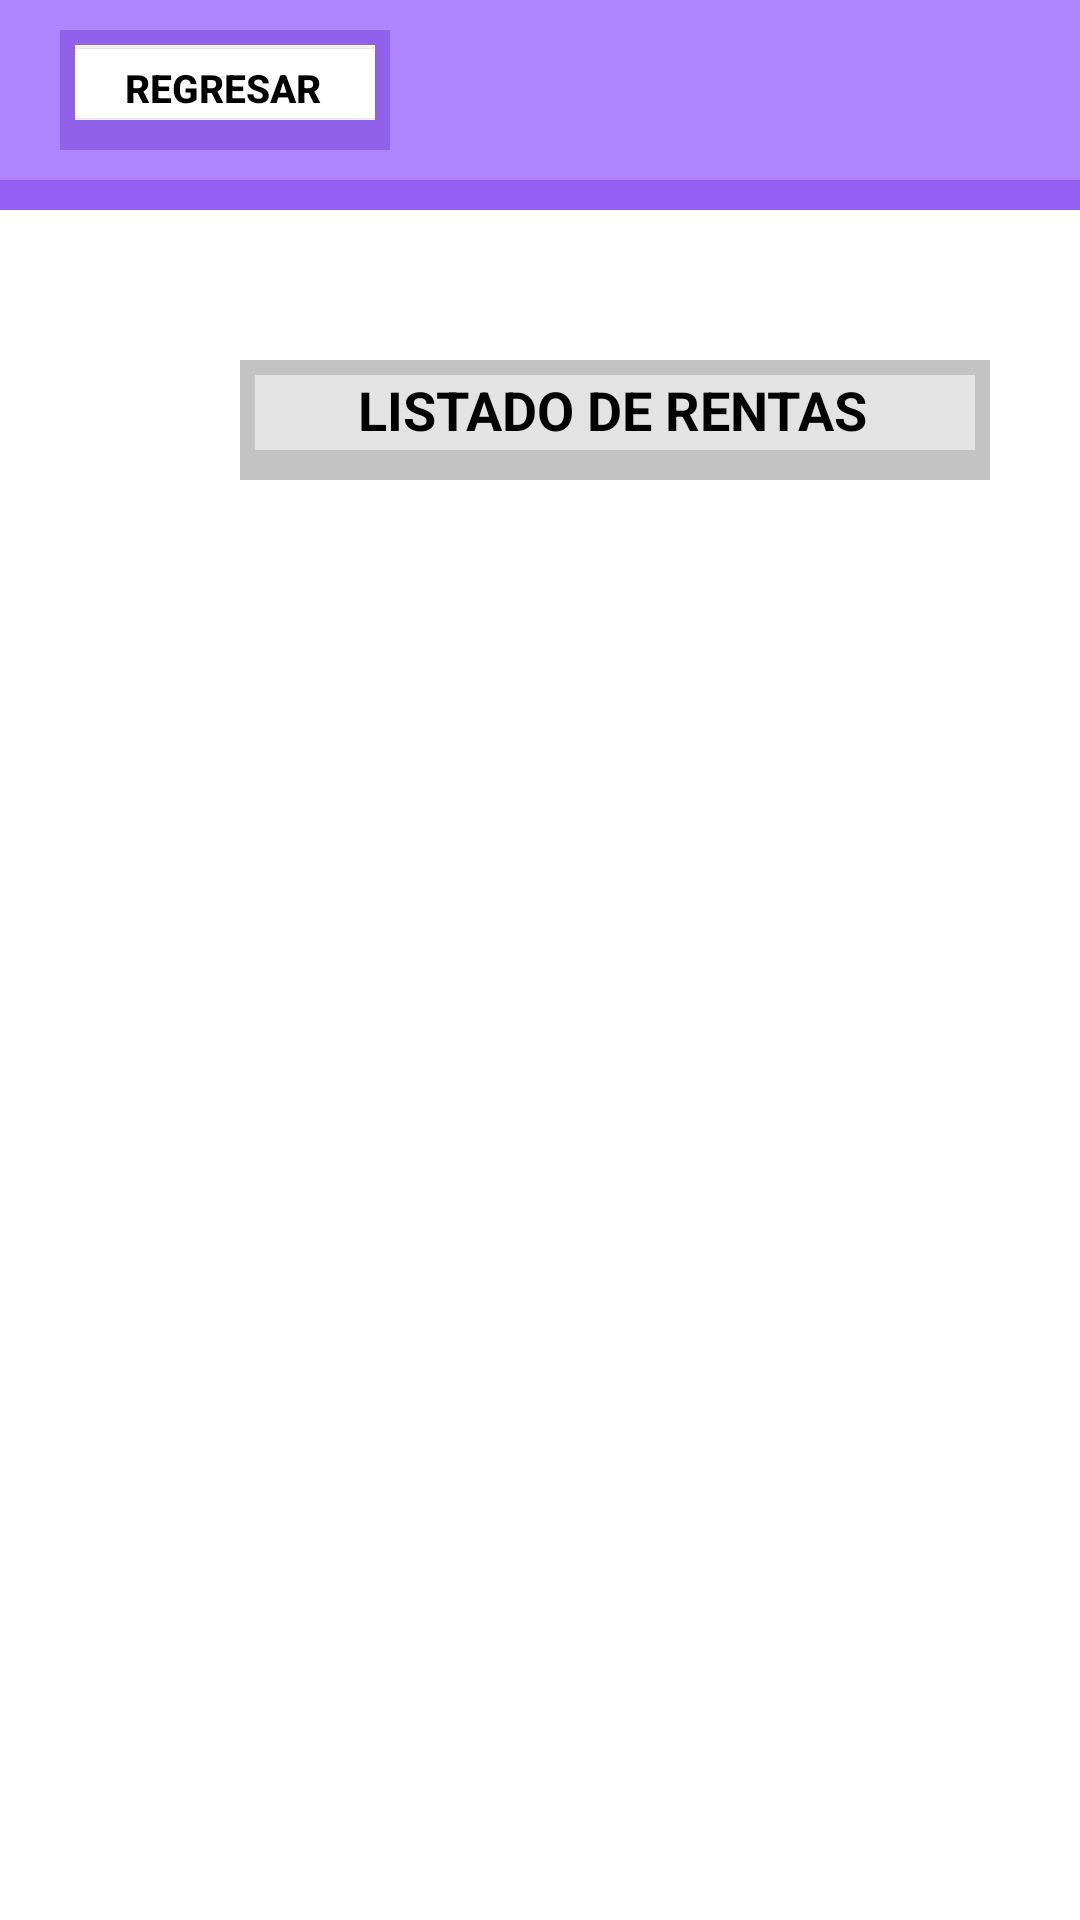

Reconstruct the res/layout file that produces this screen, plus the resources it refers to.
<!-- AndroidManifest.xml: application theme Theme.SistemaAlquilarAuto -->
<!-- res/layout/activity_main_lista_renta.xml -->
<?xml version="1.0" encoding="utf-8"?>
<LinearLayout xmlns:android="http://schemas.android.com/apk/res/android"
    xmlns:app="http://schemas.android.com/apk/res-auto"
    xmlns:tools="http://schemas.android.com/tools"
    android:layout_width="match_parent"
    android:layout_height="match_parent"
    tools:context=".MainActivity_lista_renta"
    android:orientation="vertical">

    <LinearLayout
        android:layout_width="412dp"
        android:layout_height="70dp"
        android:background="#955EF4">

        <LinearLayout
            android:layout_width="412dp"
            android:layout_height="60dp"
            android:background="#B084FF">

            <LinearLayout
                android:layout_width="110dp"
                android:layout_height="40dp"
                android:layout_marginLeft="20dp"
                android:layout_marginTop="10dp"
                android:background="#9261EA">

                <LinearLayout
                    android:layout_width="100dp"
                    android:layout_height="25dp"
                    android:layout_marginLeft="5dp"
                    android:layout_marginTop="5dp"
                    android:background="#FFFFFF">

                    <Button
                        android:id="@+id/btnregresar_lista_renta"
                        android:layout_width="120dp"
                        android:layout_height="35dp"
                        android:layout_marginLeft="-11dp"
                        android:layout_marginTop="-5dp"
                        android:backgroundTint="#FFFFFF"
                        android:text="REGRESAR"
                        android:textColor="@color/black"
                        android:textSize="13dp"
                        android:textStyle="bold" />

                </LinearLayout>

            </LinearLayout>

        </LinearLayout>

    </LinearLayout>


    <LinearLayout
        android:layout_width="250dp"
        android:layout_height="40dp"
        android:layout_marginLeft="80dp"
        android:layout_marginTop="50dp"
        android:background="#C3C3C3">

        <LinearLayout
            android:layout_width="240dp"
            android:layout_height="25dp"
            android:background="#E3E3E3"
            android:layout_marginTop="5dp"
            android:layout_marginLeft="5dp">

            <TextView
                android:layout_width="230dp"
                android:layout_height="25dp"
                android:layout_marginStart="4dp"
                android:layout_marginTop="-1dp"
                android:layout_marginEnd="40dp"
                android:textAlignment="center"
                android:textColor="#000000"
                android:textSize="18dp"
                android:textStyle="bold"
                android:text="LISTADO DE RENTAS"/>

        </LinearLayout>

    </LinearLayout>

    <androidx.recyclerview.widget.RecyclerView
        android:id="@+id/rvrenta_lista"
        android:layout_width="350dp"
        android:layout_height="400dp"
        android:layout_marginLeft="25dp"
        android:layout_marginTop="20dp" />

</LinearLayout>
<!-- resources referenced by this layout -->
<resources>
  <style name="Theme.SistemaAlquilarAuto" parent="Theme.MaterialComponents.DayNight.DarkActionBar">
          
          <item name="colorPrimary">#9261EA</item>
          <item name="colorPrimaryVariant">@color/purple_700</item>
          <item name="colorOnPrimary">@color/white</item>
          
          <item name="colorSecondary">#9261EA</item>
          <item name="colorSecondaryVariant">#A67FEC</item>
          <item name="colorOnSecondary">@color/black</item>
          
          <item name="android:statusBarColor">#9261EA</item>
          
      </style>
  <!-- not gathered from this repository: default colours our renderer supplied (Android Studio template values) -->
  <color name="purple_700">#FF3700B3</color>
  <color name="black">#FF000000</color>
  <color name="white">#FFFFFFFF</color>
</resources>
